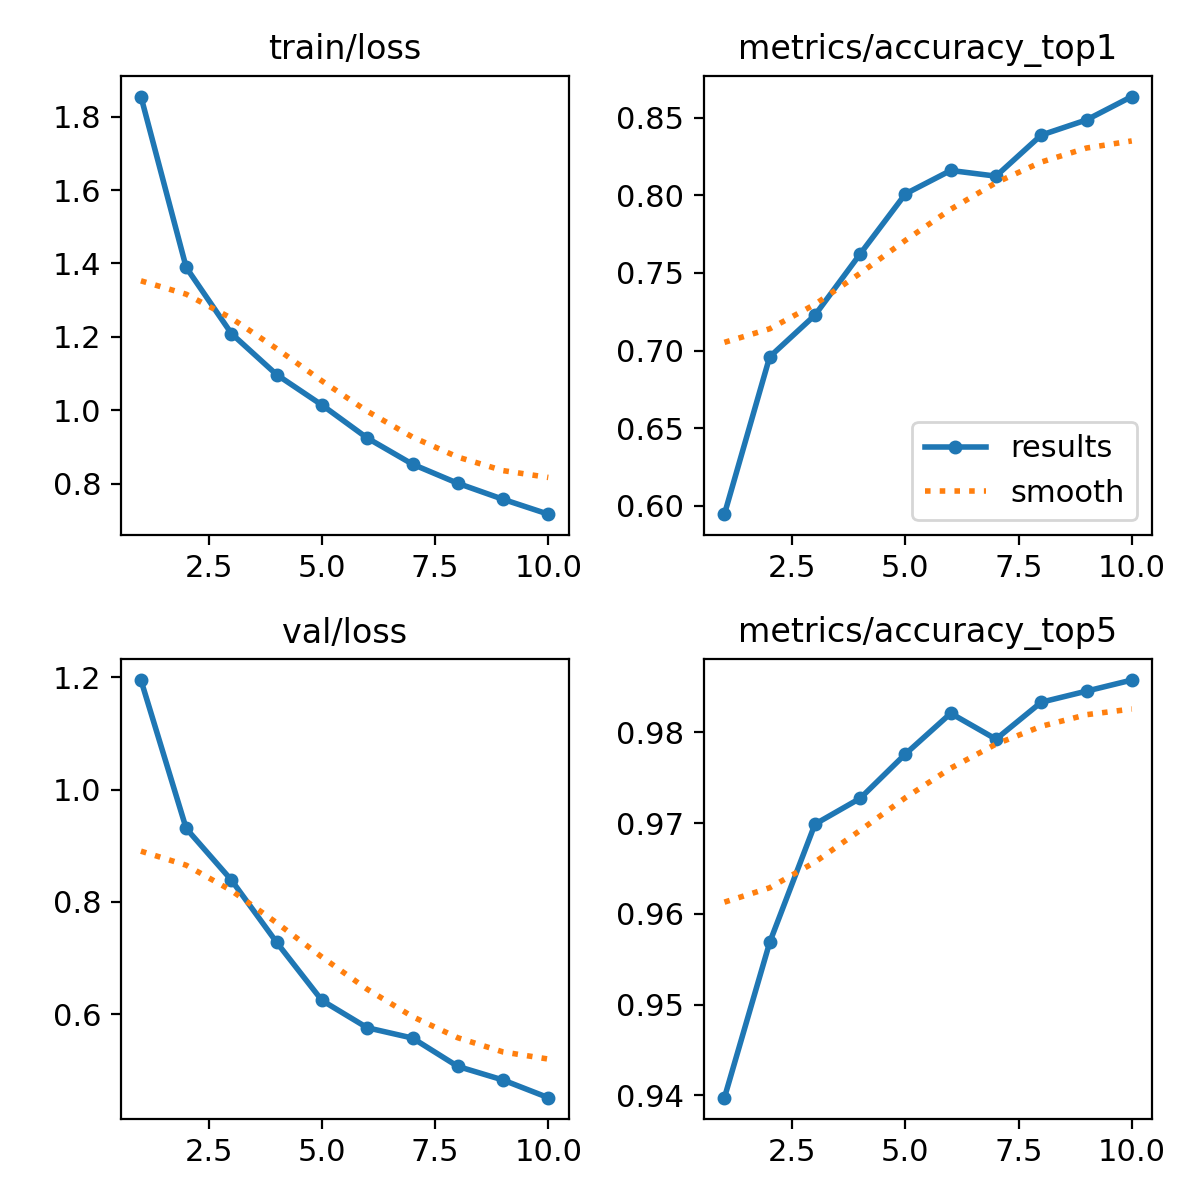

The table this chart was drawn from, first rows:
epoch, time, train/loss, metrics/accuracy_top1, metrics/accuracy_top5, val/loss, lr/pg0, lr/pg1, lr/pg2
1, 47.6, 1.855, 0.5946, 0.9398, 1.195, 0.0002376, 0.0002376, 0.0002376
2, 88.78, 1.389, 0.696, 0.9569, 0.9307, 0.0004285, 0.0004285, 0.0004285
3, 128.6, 1.209, 0.7228, 0.9699, 0.8387, 0.0005723, 0.0005723, 0.0005723
4, 167.7, 1.097, 0.7623, 0.9727, 0.7277, 0.0005019, 0.0005019, 0.0005019
5, 208, 1.014, 0.801, 0.9776, 0.6243, 0.0004313, 0.0004313, 0.0004313
6, 249.3, 0.9244, 0.816, 0.9821, 0.5757, 0.0003606, 0.0003606, 0.0003606
7, 291.3, 0.8531, 0.8124, 0.9792, 0.5573, 0.0002899, 0.0002899, 0.0002899
8, 332.3, 0.8011, 0.8388, 0.9833, 0.5069, 0.0002192, 0.0002192, 0.0002192
9, 373.8, 0.7575, 0.8486, 0.9845, 0.4826, 0.0001485, 0.0001485, 0.0001485
10, 415.3, 0.717, 0.8637, 0.9858, 0.4512, 7.7826e-05, 7.7826e-05, 7.7826e-05
